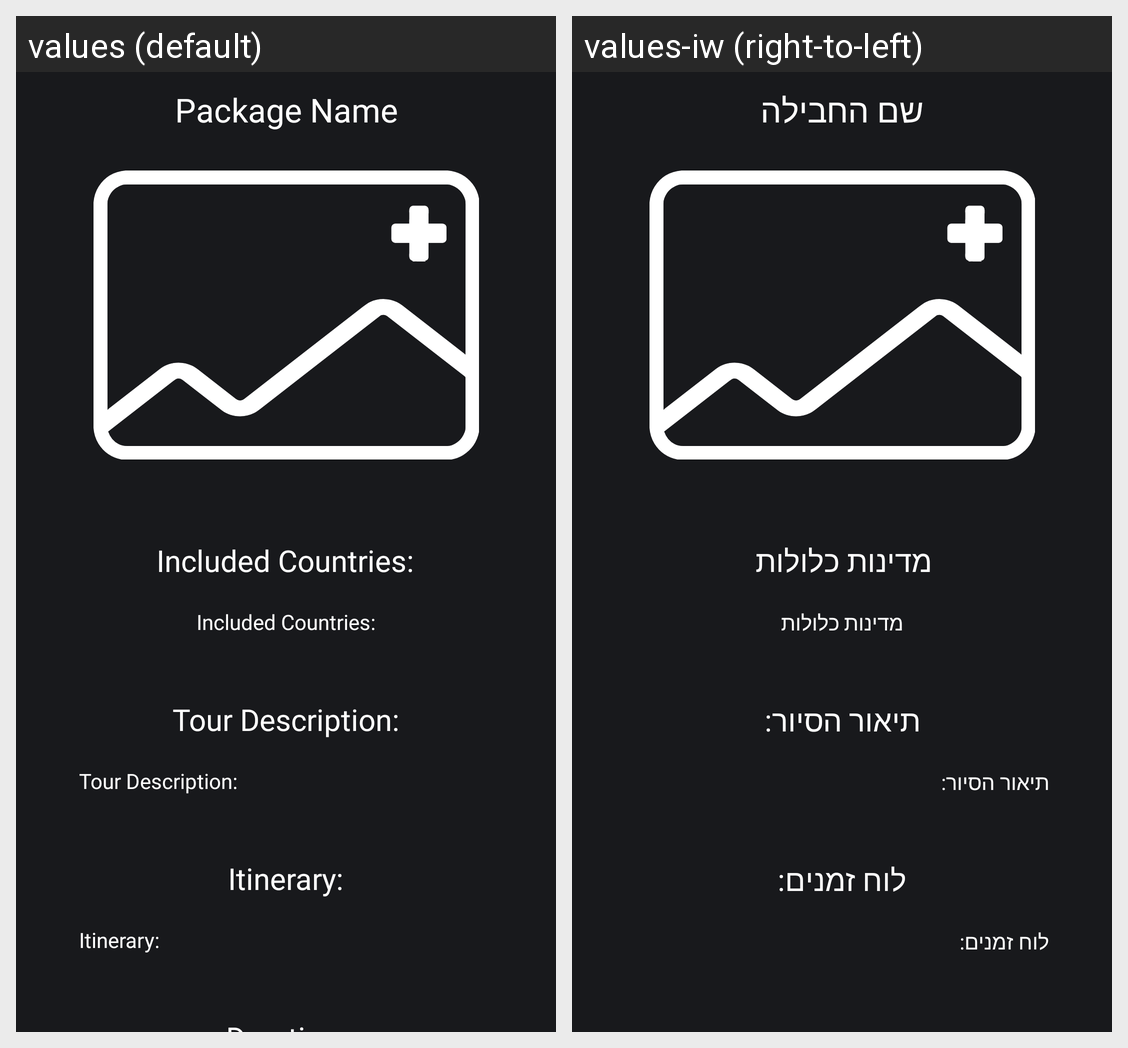

For this localized Android screen grid, give each drawn string resource with its value in every locale shown.
Android screen res/layout/fragment_tour_package_view.xml rendered under 2 locales, left to right: values (default), values-iw (right-to-left). Device: Nexus 5 (rendered at 1080×1920; each locale shown at half size, 540×960, under a caption strip naming it); theme Theme.TourBuddy.
Strings drawn on this screen, with the default value and each locale's value (text and hints the layout hard-codes, and strings that could not be matched under every locale, appear in the picture but are not listed):

includedCountries
  values: Included Countries:
  values-iw: מדינות כלולות

tourDescription
  values: Tour Description:
  values-iw: תיאור הסיור:

itinerary
  values: Itinerary:
  values-iw: לוח זמנים:

packageName
  values: Package Name
  values-iw: שם החבילה
